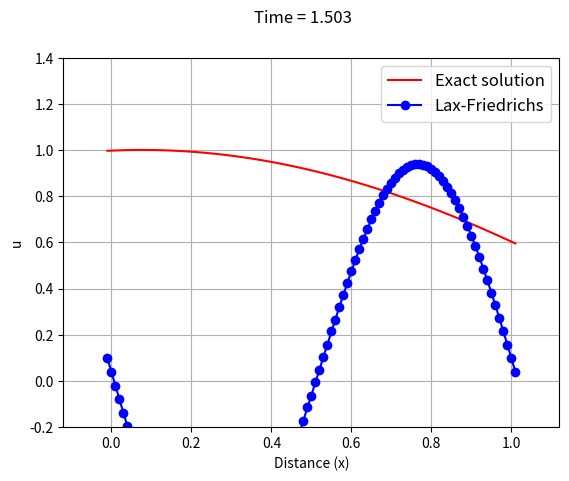

Write Python code to recreate this figure.
"""
This code solves the advection equation
    U_t + vU_x = 0

over the spatial domain of 0 <= x <= 1 that is discretized
into 103 nodes, with dx=0.01, using the Lax-Friedrichs scheme
in Eq. (18.17) for an initial profile of a Gaussian curve,
defined by
    U(x,t) = exp(-200*(x-xc-v*t).^2)

where xc=0.25 is the center of the curve at t=0.

The periodic boundary conditions are applied either end of the domain.
The velocity is v=1. The solution is iterated until t=1.5 seconds.
"""

import numpy as np
import matplotlib.pyplot as plt


class LaxFriedrichs:

    def __init__(self, N, tmax):
        self.N = N  # number of nodes
        self.tmax = tmax
        self.xmin = 0
        self.xmax = 1
        self.dt = 0.009  # timestep
        self.v = -1  # velocity
        self.xc = 0.25
        self.initializeDomain()
        self.initializeU()
        self.initializeParams()

    def initializeDomain(self):
        self.dx = (self.xmax - self.xmin) / self.N
        self.x = np.arange(self.xmin - self.dx, self.xmax + (2 * self.dx), self.dx)

    def initializeU(self):
        u0 = np.sin(2*np.pi*self.x)
        self.u = u0.copy()
        self.unp1 = u0.copy()

    def initializeParams(self):
        self.nsteps = round(self.tmax / self.dt)
        self.alpha = self.v * self.dt / (2 * self.dx)

    def solve_and_plot(self):
        tc = 0

        for i in range(self.nsteps):
            plt.clf()

            # The Lax-Friedrichs scheme, Eq. (18.17)
            for j in range(self.N + 2):
                self.unp1[j] = self.u[j] - self.alpha * (self.u[j + 1] - self.u[j - 1]) + \
                               (1 / 2) * (self.u[j + 1] - 2 * self.u[j] + self.u[j - 1])

            self.u = self.unp1.copy()

            # Periodic boundary conditions
            self.u[0] = self.u[self.N + 1]
            self.u[self.N + 2] = self.u[1]

            uexact = np.sin(self.x + tc)

            plt.plot(self.x, uexact, 'r', label="Exact solution")
            plt.plot(self.x, self.u, 'bo-', label="Lax-Friedrichs")
            plt.axis((self.xmin - 0.12, self.xmax + 0.12, -0.2, 1.4))
            plt.grid(True)
            plt.xlabel("Distance (x)")
            plt.ylabel("u")
            plt.legend(loc=1, fontsize=12)
            plt.suptitle("Time = %1.3f" % (tc + self.dt))
            plt.pause(0.01)
            tc += self.dt


def main():
    sim = LaxFriedrichs(100, 1.5)
    sim.solve_and_plot()
    plt.show()


if __name__ == "__main__":
    main()

# N = 100
# tmax = 2.5 # maximum value of t





